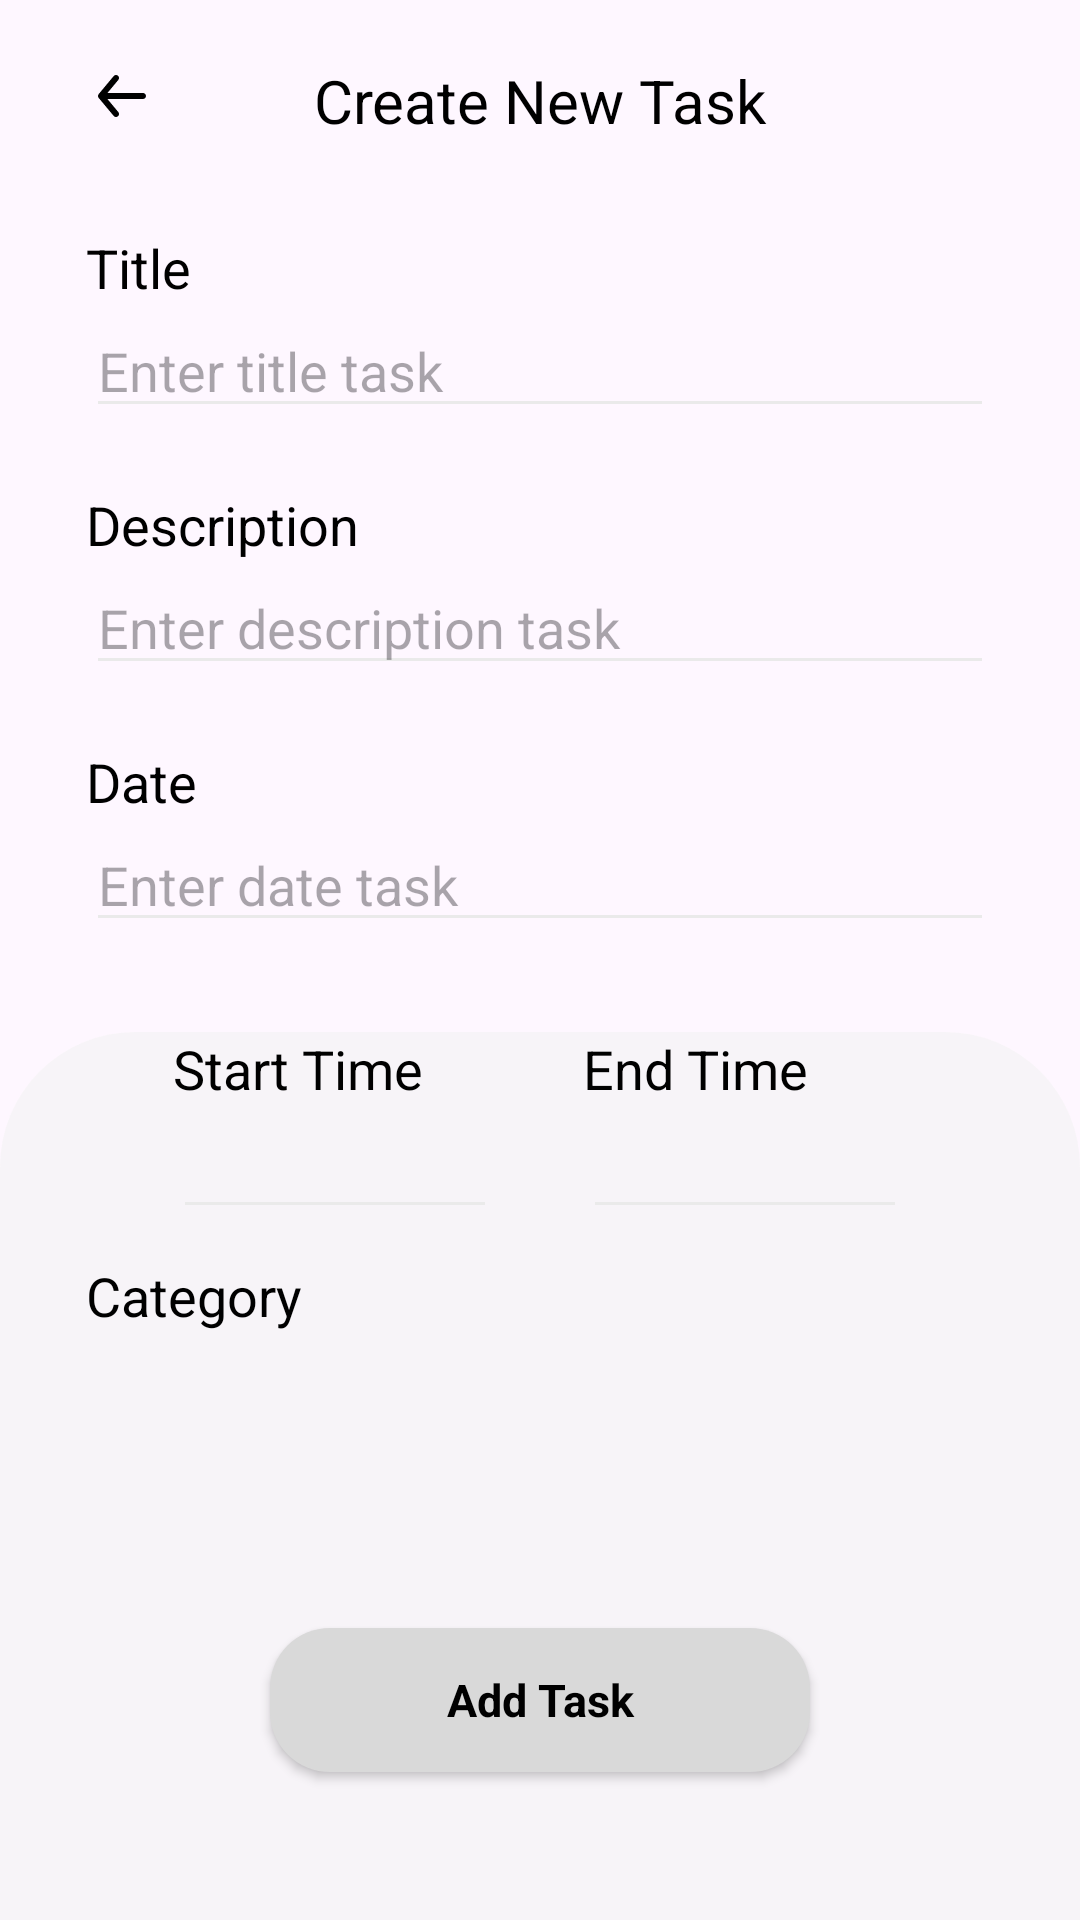

Produce the Android XML layout that renders to this screen, including the resource entries it uses.
<!-- AndroidManifest.xml: application theme Theme.FastTask -->
<!-- res/layout/activity_create_task.xml -->
<?xml version="1.0" encoding="utf-8"?>
<androidx.constraintlayout.widget.ConstraintLayout xmlns:android="http://schemas.android.com/apk/res/android"
    xmlns:app="http://schemas.android.com/apk/res-auto"
    xmlns:tools="http://schemas.android.com/tools"
    android:layout_width="match_parent"
    android:layout_height="match_parent"
    tools:context=".ui.createtask.CreateTaskActivity">

    <ImageView
        android:id="@+id/btnBackNav"
        android:layout_width="wrap_content"
        android:layout_height="wrap_content"
        android:src="@drawable/ic_back_24"
        app:layout_constraintStart_toStartOf="@id/guideline_vertical_start"
        app:layout_constraintTop_toTopOf="parent"
        android:layout_marginTop="@dimen/mt_bar"/>

    <TextView
        android:id="@+id/create_new_task"
        android:layout_width="wrap_content"
        android:layout_height="wrap_content"
        app:layout_constraintStart_toStartOf="@id/guideline_vertical_start"
        app:layout_constraintEnd_toEndOf="@id/guideline_vertical_end"
        app:layout_constraintTop_toTopOf="parent"
        android:layout_marginTop="@dimen/mt_bar"
        android:text="@string/create_new_task"
        style="@style/h2_text"/>

    <LinearLayout
        android:id="@+id/content_inputs"
        android:layout_width="0dp"
        android:layout_height="wrap_content"
        android:layout_marginVertical="30dp"
        android:orientation="vertical"
        app:layout_constraintBottom_toTopOf="@id/content_create_task"
        app:layout_constraintStart_toStartOf="@id/guideline_vertical_start"
        app:layout_constraintEnd_toEndOf="@id/guideline_vertical_end"
        app:layout_constraintTop_toBottomOf="@id/create_new_task">

        <TextView
            android:layout_width="wrap_content"
            android:layout_height="wrap_content"
            style="@style/h3_text"
            android:text="@string/title"
            />
        <EditText
            android:id="@+id/etTitle"
            android:layout_width="match_parent"
            android:layout_height="wrap_content"
            android:hint="Enter title task"
            style="@style/input_task"
            android:layout_marginBottom="20dp"
            android:maxLines="1"
            android:singleLine="true"
            android:inputType="textPersonName"/>

        <TextView
            android:layout_width="wrap_content"
            android:layout_height="wrap_content"
            style="@style/h3_text"
            android:text="@string/description"
            />
        <EditText
            android:id="@+id/etDescription"
            android:layout_width="match_parent"
            android:layout_height="wrap_content"
            android:hint="Enter description task"
            style="@style/input_task"
            android:layout_marginBottom="20dp"
            android:maxLines="2"/>

        <TextView
            android:layout_width="wrap_content"
            android:layout_height="wrap_content"
            style="@style/h3_text"
            android:text="@string/date"
            />
        <EditText
            android:id="@+id/etDate"
            android:layout_width="match_parent"
            android:inputType="date"
            android:layout_height="wrap_content"
            android:hint="Enter date task"
            android:focusable="false"
            android:clickable="true"
            style="@style/input_task"
            android:maxLines="1"
            android:singleLine="true"/>

    </LinearLayout>

    <androidx.constraintlayout.widget.ConstraintLayout
        android:id="@+id/content_create_task"
        android:layout_width="0dp"
        android:layout_height="0dp"
        android:background="@drawable/card_list_task_background"
        app:layout_constraintStart_toStartOf="parent"
        app:layout_constraintEnd_toEndOf="parent"
        app:layout_constraintTop_toBottomOf="@id/content_inputs"
        app:layout_constraintBottom_toBottomOf="parent">

        <LinearLayout
            android:id="@+id/content_start_time"
            android:layout_width="0dp"
            android:layout_height="wrap_content"
            android:orientation="vertical"
            app:layout_constraintStart_toStartOf="@id/guideline_vertical_start_create"
            app:layout_constraintEnd_toStartOf="@id/content_end_time"
            app:layout_constraintTop_toTopOf="parent"
            app:layout_constraintWidth_percent="0.3">

            <TextView
                android:layout_width="wrap_content"
                android:layout_height="wrap_content"
                style="@style/h3_text"
                android:text="@string/start_time"/>

            <EditText
                android:id="@+id/etStartTime"
                android:layout_width="match_parent"
                android:layout_height="wrap_content"
                android:inputType="datetime"
                style="@style/input_task"
                android:clickable="true"
                android:focusable="false"
                android:maxLines="1"
                android:singleLine="true"/>

        </LinearLayout>

        <LinearLayout
            android:id="@+id/content_end_time"
            android:layout_width="0dp"
            android:layout_height="wrap_content"
            android:orientation="vertical"
            app:layout_constraintStart_toEndOf="@id/content_start_time"
            app:layout_constraintEnd_toEndOf="@id/guideline_vertical_end_create"
            app:layout_constraintTop_toTopOf="parent"
            app:layout_constraintWidth_percent="0.3">

            <TextView
                android:layout_width="wrap_content"
                android:layout_height="wrap_content"
                style="@style/h3_text"
                android:text="@string/end_time"/>

            <EditText
                android:id="@+id/etEndTime"
                android:layout_width="match_parent"
                android:layout_height="wrap_content"
                android:inputType="datetime"
                style="@style/input_task"
                android:clickable="true"
                android:focusable="false"
                android:maxLines="1"
                android:singleLine="true"/>

        </LinearLayout>

        <TextView
            android:id="@+id/text_category"
            android:layout_width="wrap_content"
            android:layout_height="wrap_content"
            android:layout_marginVertical="10dp"
            style="@style/h3_text"
            android:text="@string/category_create"
            app:layout_constraintStart_toStartOf="@id/guideline_vertical_start_create"
            app:layout_constraintTop_toBottomOf="@id/content_start_time"/>

        <androidx.recyclerview.widget.RecyclerView
            android:id="@+id/rvCategoriesTag"
            android:layout_width="0dp"
            android:layout_height="wrap_content"
            app:layout_constraintTop_toBottomOf="@id/text_category"
            app:layout_constraintStart_toStartOf="@id/guideline_vertical_start_create"
            app:layout_constraintEnd_toEndOf="@id/guideline_vertical_end_create"
            app:layout_constraintBottom_toTopOf="@id/btnAddTask"/>

        <androidx.appcompat.widget.AppCompatButton
            android:text="@string/add_task"
            android:id="@+id/btnAddTask"
            android:layout_width="0dp"
            android:layout_height="wrap_content"
            app:layout_constraintWidth_percent="0.5"
            style="@style/button_secondary"
            app:layout_constraintStart_toStartOf="@id/guideline_vertical_start_create"
            app:layout_constraintEnd_toEndOf="@id/guideline_vertical_end_create"
            app:layout_constraintTop_toBottomOf="@id/rvCategoriesTag"
            app:layout_constraintBottom_toBottomOf="parent"/>

        <androidx.constraintlayout.widget.Guideline
            android:id="@+id/guideline_vertical_start_create"
            android:layout_width="wrap_content"
            android:layout_height="wrap_content"
            android:orientation="vertical"
            app:layout_constraintGuide_percent="0.08" />

        <androidx.constraintlayout.widget.Guideline
            android:id="@+id/guideline_vertical_end_create"
            android:layout_width="wrap_content"
            android:layout_height="wrap_content"
            android:orientation="vertical"
            app:layout_constraintGuide_percent="0.92" />

    </androidx.constraintlayout.widget.ConstraintLayout>


    <androidx.constraintlayout.widget.Guideline
        android:id="@+id/guideline_vertical_start"
        android:layout_width="wrap_content"
        android:layout_height="wrap_content"
        android:orientation="vertical"
        app:layout_constraintGuide_percent="0.08" />

    <androidx.constraintlayout.widget.Guideline
        android:id="@+id/guideline_vertical_end"
        android:layout_width="wrap_content"
        android:layout_height="wrap_content"
        android:orientation="vertical"
        app:layout_constraintGuide_percent="0.92" />

</androidx.constraintlayout.widget.ConstraintLayout>
<!-- resources referenced by this layout -->
<resources>
  <dimen name="mt_bar">20dp</dimen>
  <!-- drawable card_list_task_background (drawable) -->
  <?xml version="1.0" encoding="utf-8"?>
  <shape
      android:shape="rectangle"
      xmlns:android="http://schemas.android.com/apk/res/android">
  
      <corners android:topLeftRadius="45dp" android:topRightRadius="45dp"/>
      <solid android:color="@color/background_4"/>
  
  </shape>
  <!-- drawable ic_back_24 (drawable) -->
  <vector android:height="24dp" android:viewportHeight="25"
      android:viewportWidth="25" android:width="24dp" xmlns:android="http://schemas.android.com/apk/res/android">
      <path android:fillColor="#000000" android:pathData="M19.792,11.458H7.437L11.219,6.917C11.396,6.704 11.481,6.43 11.455,6.154C11.43,5.879 11.296,5.625 11.083,5.448C10.871,5.271 10.596,5.186 10.321,5.211C10.045,5.237 9.791,5.371 9.615,5.583L4.406,11.833C4.371,11.883 4.34,11.935 4.312,11.99C4.312,12.042 4.312,12.073 4.24,12.125C4.192,12.244 4.168,12.372 4.167,12.5C4.168,12.628 4.192,12.756 4.24,12.875C4.24,12.927 4.24,12.958 4.312,13.01C4.34,13.065 4.371,13.117 4.406,13.167L9.615,19.417C9.713,19.534 9.835,19.629 9.974,19.694C10.112,19.758 10.264,19.792 10.417,19.792C10.66,19.792 10.896,19.707 11.083,19.552C11.189,19.465 11.276,19.357 11.34,19.236C11.404,19.115 11.443,18.982 11.456,18.846C11.468,18.709 11.454,18.572 11.413,18.441C11.373,18.31 11.307,18.189 11.219,18.083L7.437,13.542H19.792C20.068,13.542 20.333,13.432 20.528,13.237C20.724,13.041 20.833,12.776 20.833,12.5C20.833,12.224 20.724,11.959 20.528,11.763C20.333,11.568 20.068,11.458 19.792,11.458Z"/>
  </vector>
  <string name="add_task">Add Task</string>
  <string name="category_create">Category</string>
  <string name="create_new_task">Create New Task</string>
  <string name="date">Date</string>
  <string name="description">Description</string>
  <string name="end_time">End Time</string>
  <string name="start_time">Start Time</string>
  <string name="title">Title</string>
  <style name="button_secondary" parent="font">
          <item name="android:background">@drawable/button_secondary_background</item>
          <item name="android:padding">5dp</item>
          <item name="android:textColor">@color/black</item>
          <item name="android:textAllCaps">false</item>
          <item name="android:textSize">15sp</item>
          <item name="android:textStyle">bold</item>
      </style>
  <style name="h2_text" parent="font">
          <item name="android:textSize">20sp</item>
          <item name="android:textColor">@color/black</item>
      </style>
  <style name="h3_text" parent="font">
          <item name="android:textSize">18sp</item>
          <item name="android:textColor">@color/black</item>
      </style>
  <style name="input_task" parent="font">
          <item name="android:backgroundTint">@color/background_2</item>
          <item name="android:textSize">18sp</item>
          <item name="android:textColor">@color/primary_variant_dark</item>
      </style>
  <style name="Theme.FastTask" parent="Base.Theme.FastTask" />
  <color name="background_4">#99F4F4F4</color>
  <style name="font">
          <item name="fontFamily">@font/abeezee</item>
      </style>
  <!-- drawable button_secondary_background (drawable) -->
  <?xml version="1.0" encoding="utf-8"?>
  <shape
      android:shape="rectangle"
      xmlns:android="http://schemas.android.com/apk/res/android">
  
      <solid android:color="@color/background_3"/>
      <corners android:radius="20dp"/>
  </shape>
  <color name="black">#FF000000</color>
  <color name="background_2">#EAEAEA</color>
  <color name="primary_variant_dark">#606060</color>
  <style name="Base.Theme.FastTask" parent="Theme.Material3.DayNight.NoActionBar">
          
          
      </style>
  <color name="background_3">#D9D9D9</color>
</resources>
